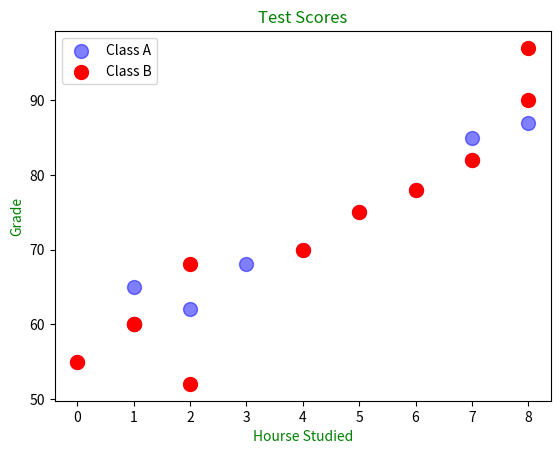

The matplotlib source for this figure:
# Compare datasets with multi-class scatter plots and alpha styling
import matplotlib.pyplot as plt
import numpy as np

x = np.array([0, 1, 1, 2, 3, 4, 5, 6, 7, 7, 8]) # Hourse Studied
y = np.array([55, 60, 65, 62, 68, 70, 75, 78, 82, 85, 87]) # Grades

x1 = np.array([0, 1, 1, 2, 2, 4, 5, 6, 7, 8, 8]) # Hourse Studied
y1 = np.array([55, 60, 60, 52, 68, 70, 75, 78, 82, 90, 97]) # Grades

plt.scatter(x, y, color='blue',
            alpha=0.5,
            s=100,
            label='Class A')
plt.scatter(x1, y1, color='red',
            alpha=1,
            s=100,
            label='Class B')

plt.xlabel('Hourse Studied', c='green')
plt.ylabel('Grade', c='green')
plt.title('Test Scores', c='green')
plt.legend()

plt.show()
